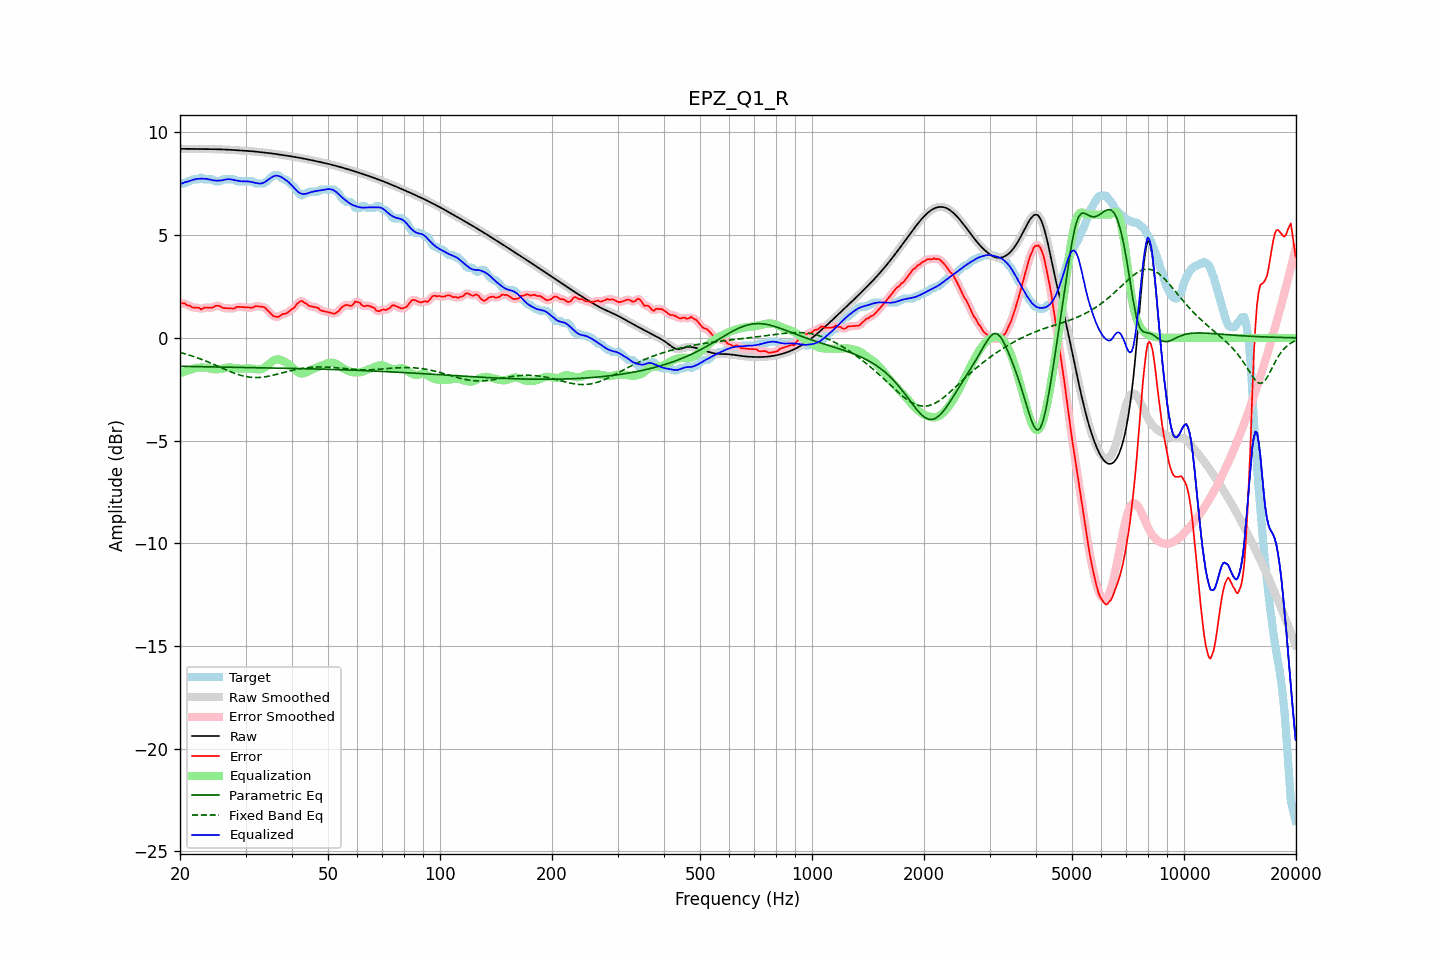

The file beside this chart, header and first rows:
frequency, raw, error, smoothed, error_smoothed, equalization, parametric_eq, fixed_band_eq, equalized_raw, equalized_smoothed, target
20.00, 9.21, 1.69, 9.21, 1.69, -1.72, -1.38, -0.71, 7.48, 7.48, 7.52
20.20, 9.21, 1.68, 9.21, 1.69, -1.69, -1.38, -0.73, 7.51, 7.52, 7.52
20.40, 9.20, 1.68, 9.20, 1.68, -1.66, -1.39, -0.75, 7.54, 7.54, 7.52
20.61, 9.20, 1.68, 9.20, 1.66, -1.63, -1.39, -0.77, 7.57, 7.57, 7.52
20.81, 9.20, 1.61, 9.20, 1.63, -1.60, -1.39, -0.80, 7.60, 7.60, 7.59
21.02, 9.20, 1.58, 9.20, 1.59, -1.58, -1.39, -0.82, 7.62, 7.62, 7.62
21.23, 9.20, 1.57, 9.20, 1.55, -1.55, -1.39, -0.84, 7.64, 7.64, 7.63
21.44, 9.20, 1.52, 9.20, 1.52, -1.53, -1.39, -0.87, 7.66, 7.66, 7.68
21.66, 9.20, 1.48, 9.20, 1.49, -1.50, -1.40, -0.89, 7.69, 7.69, 7.72
21.87, 9.19, 1.47, 9.19, 1.47, -1.48, -1.40, -0.92, 7.72, 7.72, 7.72
22.09, 9.19, 1.47, 9.19, 1.48, -1.46, -1.40, -0.95, 7.73, 7.73, 7.72
22.31, 9.19, 1.47, 9.19, 1.46, -1.45, -1.40, -0.98, 7.74, 7.74, 7.72
22.54, 9.19, 1.46, 9.19, 1.44, -1.45, -1.40, -1.00, 7.75, 7.75, 7.73
22.76, 9.19, 1.39, 9.19, 1.43, -1.44, -1.40, -1.03, 7.75, 7.75, 7.81
22.99, 9.19, 1.42, 9.19, 1.43, -1.44, -1.40, -1.06, 7.75, 7.75, 7.77
23.22, 9.19, 1.47, 9.19, 1.45, -1.45, -1.41, -1.09, 7.75, 7.75, 7.72
23.45, 9.19, 1.47, 9.19, 1.48, -1.45, -1.41, -1.12, 7.74, 7.74, 7.72
23.69, 9.19, 1.47, 9.19, 1.48, -1.46, -1.41, -1.16, 7.73, 7.73, 7.72
23.92, 9.19, 1.47, 9.19, 1.47, -1.48, -1.41, -1.19, 7.72, 7.72, 7.72
24.16, 9.19, 1.47, 9.19, 1.47, -1.50, -1.41, -1.22, 7.70, 7.70, 7.72
24.40, 9.19, 1.47, 9.19, 1.48, -1.51, -1.41, -1.26, 7.68, 7.68, 7.72
24.65, 9.19, 1.50, 9.19, 1.51, -1.52, -1.41, -1.29, 7.66, 7.66, 7.68
24.89, 9.19, 1.56, 9.19, 1.54, -1.53, -1.42, -1.32, 7.66, 7.66, 7.62
25.14, 9.18, 1.56, 9.18, 1.57, -1.53, -1.42, -1.36, 7.66, 7.66, 7.62
25.39, 9.18, 1.56, 9.18, 1.56, -1.52, -1.42, -1.39, 7.66, 7.66, 7.62
25.65, 9.18, 1.55, 9.18, 1.53, -1.52, -1.42, -1.43, 7.66, 7.66, 7.63
25.91, 9.18, 1.48, 9.18, 1.49, -1.50, -1.42, -1.46, 7.67, 7.67, 7.70
26.16, 9.17, 1.45, 9.17, 1.46, -1.49, -1.42, -1.50, 7.69, 7.69, 7.72
26.43, 9.17, 1.45, 9.17, 1.44, -1.46, -1.42, -1.53, 7.70, 7.70, 7.72
26.69, 9.17, 1.45, 9.17, 1.44, -1.45, -1.43, -1.57, 7.72, 7.72, 7.72
26.96, 9.16, 1.44, 9.16, 1.44, -1.44, -1.43, -1.60, 7.73, 7.73, 7.72
27.23, 9.16, 1.44, 9.16, 1.44, -1.43, -1.43, -1.63, 7.72, 7.72, 7.72
27.50, 9.15, 1.43, 9.15, 1.43, -1.44, -1.43, -1.66, 7.71, 7.71, 7.72
27.77, 9.15, 1.43, 9.15, 1.43, -1.45, -1.43, -1.69, 7.70, 7.70, 7.72
28.05, 9.14, 1.44, 9.14, 1.46, -1.47, -1.43, -1.72, 7.68, 7.68, 7.71
28.33, 9.14, 1.50, 9.14, 1.48, -1.48, -1.43, -1.75, 7.66, 7.66, 7.64
28.62, 9.13, 1.51, 9.13, 1.51, -1.49, -1.43, -1.78, 7.65, 7.65, 7.62
28.90, 9.13, 1.51, 9.13, 1.51, -1.49, -1.44, -1.80, 7.63, 7.63, 7.62
29.19, 9.12, 1.50, 9.12, 1.51, -1.50, -1.44, -1.83, 7.63, 7.63, 7.62
29.48, 9.12, 1.50, 9.12, 1.50, -1.50, -1.44, -1.85, 7.62, 7.62, 7.62
29.78, 9.12, 1.50, 9.12, 1.50, -1.49, -1.44, -1.87, 7.62, 7.62, 7.62
30.08, 9.11, 1.49, 9.11, 1.49, -1.49, -1.44, -1.88, 7.62, 7.62, 7.62
30.38, 9.10, 1.48, 9.10, 1.48, -1.49, -1.44, -1.90, 7.62, 7.62, 7.62
30.68, 9.10, 1.48, 9.10, 1.47, -1.49, -1.44, -1.91, 7.61, 7.61, 7.62
30.99, 9.09, 1.47, 9.09, 1.47, -1.49, -1.45, -1.92, 7.60, 7.60, 7.62
31.30, 9.08, 1.46, 9.08, 1.48, -1.50, -1.45, -1.93, 7.58, 7.58, 7.62
31.61, 9.08, 1.51, 9.08, 1.51, -1.51, -1.45, -1.93, 7.57, 7.57, 7.57
31.93, 9.07, 1.55, 9.07, 1.53, -1.52, -1.45, -1.93, 7.55, 7.55, 7.52
32.24, 9.06, 1.54, 9.06, 1.54, -1.53, -1.45, -1.93, 7.53, 7.53, 7.52
32.57, 9.05, 1.53, 9.05, 1.54, -1.54, -1.45, -1.93, 7.52, 7.52, 7.52
32.89, 9.04, 1.52, 9.04, 1.53, -1.53, -1.45, -1.92, 7.51, 7.51, 7.52
33.22, 9.03, 1.51, 9.03, 1.52, -1.51, -1.46, -1.91, 7.52, 7.52, 7.52
33.55, 9.03, 1.51, 9.03, 1.50, -1.47, -1.46, -1.91, 7.55, 7.55, 7.52
33.89, 9.02, 1.46, 9.02, 1.45, -1.42, -1.46, -1.89, 7.59, 7.59, 7.56
34.23, 9.01, 1.38, 9.01, 1.39, -1.36, -1.46, -1.88, 7.65, 7.65, 7.63
34.57, 9.00, 1.30, 9.00, 1.31, -1.29, -1.46, -1.87, 7.71, 7.71, 7.69
34.92, 8.99, 1.23, 8.99, 1.22, -1.22, -1.46, -1.85, 7.77, 7.77, 7.76
35.27, 8.98, 1.15, 8.98, 1.14, -1.16, -1.46, -1.83, 7.82, 7.82, 7.83
35.62, 8.97, 1.07, 8.97, 1.08, -1.11, -1.47, -1.81, 7.86, 7.86, 7.90
35.97, 8.96, 1.04, 8.96, 1.04, -1.07, -1.47, -1.80, 7.89, 7.89, 7.92
... 635 more rows
